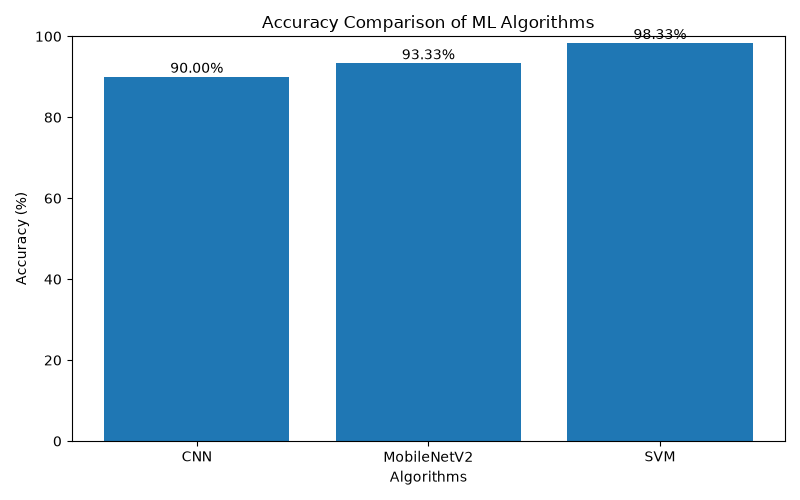

The data file committed next to this chart (first rows):
Algorithm, Accuracy, Precision, Recall, F1-Score
CNN, 90.0, 92, 90, 90
MobileNetV2, 93.33, 93, 93, 93
SVM, 98.33, 98, 98, 98
